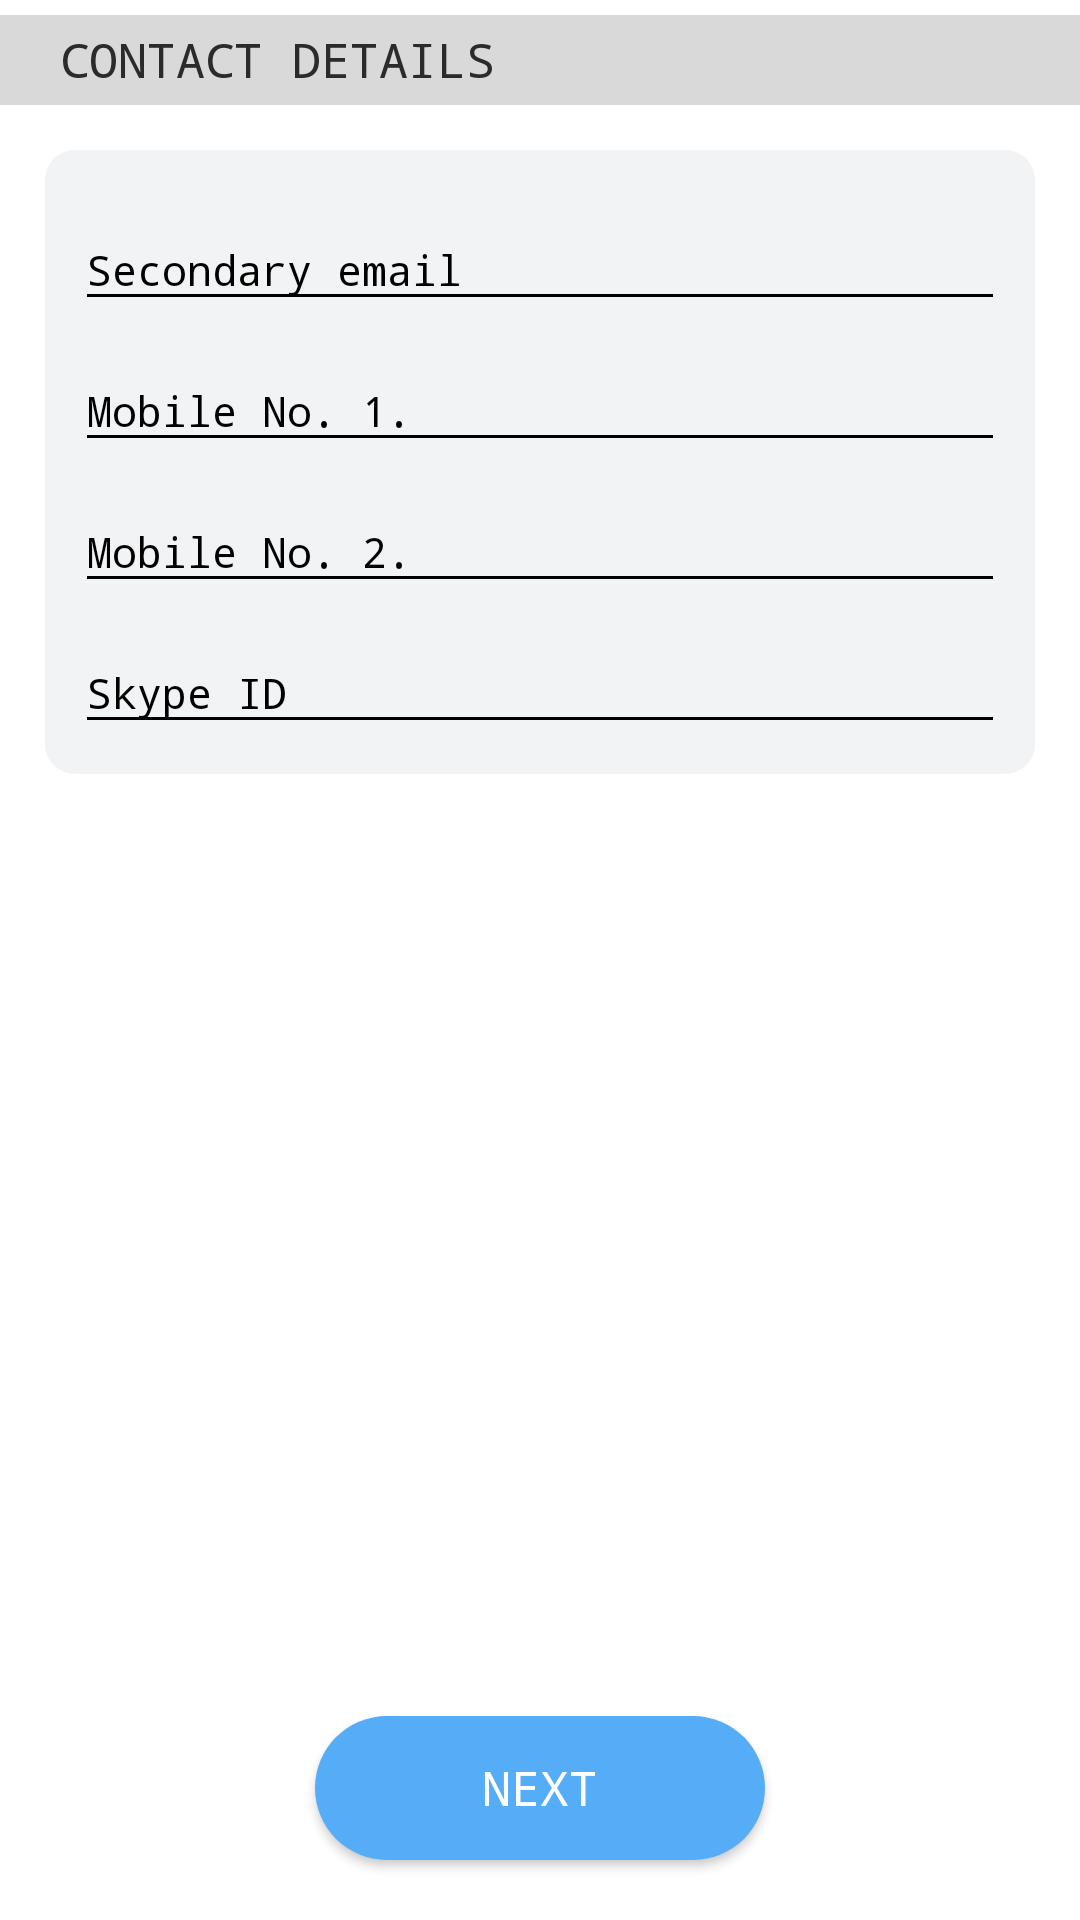

The Android layout XML behind this screen, and the referenced resources:
<!-- AndroidManifest.xml: application theme AppTheme -->
<!-- res/layout/fragment_contact_detail.xml -->
<RelativeLayout xmlns:android="http://schemas.android.com/apk/res/android"
    xmlns:tools="http://schemas.android.com/tools"
    android:layout_width="match_parent"
    android:layout_height="match_parent"
    android:background="@color/white"
    >

    <ScrollView
        android:layout_width="match_parent"
        android:layout_height="wrap_content">

        <LinearLayout

            android:orientation="vertical"
            android:layout_width="match_parent"
            android:layout_height="wrap_content">
            <TextView
                android:layout_marginTop="5dp"
                android:paddingLeft="20dp"
                android:gravity="center_vertical"
                android:background="@color/light_grey"
                android:text="@string/contact_detail"
                android:textSize="16sp"
                android:id="@+id/tvContactDetail"
                android:textColor="@color/grey3"
                android:layout_width="match_parent"
                android:layout_height="30dp" />




            <LinearLayout
                android:id="@+id/ll"
                android:layout_width="match_parent"
                android:layout_height="wrap_content"
                android:layout_centerVertical="true"
                android:layout_gravity="center"
                android:layout_marginLeft="15dp"
                android:layout_marginRight="15dp"
                android:layout_marginTop="15dp"
                android:layout_marginBottom="15dp"
                android:background="@drawable/back_basic_detail"
                android:gravity="center"
                android:orientation="vertical">

                <android.support.design.widget.TextInputLayout
                    android:id="@+id/ed_layout_secondaryEmail"
                    android:layout_width="match_parent"
                    android:textColor="@color/black"
                    android:textColorHint="@color/black"
                    android:layout_height="wrap_content">

                    <EditText
                        android:id="@+id/edSecondaryEmail"
                        android:layout_width="match_parent"
                        android:layout_height="wrap_content"
                        android:hint="@string/secondary_email"
                        android:lines="1"
                        android:textColor="@color/pilot"
                        android:textSize="14sp" />
                </android.support.design.widget.TextInputLayout>

                <android.support.design.widget.TextInputLayout
                    android:id="@+id/ed_layout_mobile_no_1"
                    android:layout_width="match_parent"
                    android:textColorHint="@color/black"

                    android:layout_height="wrap_content">

                    <EditText
                        android:id="@+id/edMobile_no_1"
                        android:layout_width="match_parent"
                        android:layout_height="wrap_content"
                        android:layout_marginTop="5dp"
                        android:hint="@string/mobile_no_1"
                        android:lines="1"
                        android:textColor="@color/pilot"

                        android:textSize="14sp" />
                </android.support.design.widget.TextInputLayout>

                <android.support.design.widget.TextInputLayout
                    android:id="@+id/ed_layout_Mobile_no_2"
                    android:layout_width="match_parent"
                    android:textColorHint="@color/black"
                    android:layout_height="wrap_content">


                    <EditText
                        android:id="@+id/edMobile_no_2"
                        android:layout_width="match_parent"
                        android:layout_height="wrap_content"
                        android:layout_marginTop="5dp"
                        android:hint="@string/mobile_no_2"
                        android:imeOptions="actionDone"
                        android:lines="1"
                        android:textColor="@color/pilot"

                        android:textSize="14sp" />
                </android.support.design.widget.TextInputLayout>


                <android.support.design.widget.TextInputLayout
                    android:id="@+id/ed_layout_skype_id"
                    android:layout_width="match_parent"
                    android:textColorHint="@color/black"
                    android:layout_height="wrap_content">


                    <EditText
                        android:id="@+id/edSkype_id"
                        android:layout_width="match_parent"
                        android:layout_height="wrap_content"
                        android:layout_marginTop="5dp"
                        android:hint="@string/skype_id"
                        android:textColor="@color/pilot"
                        android:imeOptions="actionDone"
                        android:lines="1"
                        android:textSize="14sp" />
                </android.support.design.widget.TextInputLayout>


            </LinearLayout>


        </LinearLayout>
    </ScrollView>
    <Button
        android:id="@+id/btnNext"
        android:background="@drawable/button_round"
        android:layout_centerHorizontal="true"
        android:layout_alignParentBottom="true"
        android:layout_width="150dp"
        android:layout_marginBottom="20dp"
        android:text="@string/next"
        android:textSize="16sp"
        android:textColor="@color/white"
        android:layout_height="wrap_content" />
</RelativeLayout>
<!-- resources referenced by this layout -->
<resources>
  <color name="black">#000000</color>
  <color name="grey3">#2b2b2b</color>
  <color name="light_grey">#d9d9d9</color>
  <color name="pilot">#5f2dba</color>
  <color name="white">#FFFFFF</color>
  <!-- drawable back_basic_detail (drawable) -->
  <?xml version="1.0" encoding="utf-8"?>
  <shape xmlns:android="http://schemas.android.com/apk/res/android">
      <solid android:color="@color/light_grey1" />
      
  
      
      <corners android:radius="10dp" />
      <padding
          android:bottom="10dp"
          android:left="10dp"
          android:right="10dp"
          android:top="10dp"></padding>
  </shape>
  <!-- drawable button_round (drawable) -->
  <?xml version="1.0" encoding="utf-8"?>
  <shape xmlns:android="http://schemas.android.com/apk/res/android">
      <solid android:color="@color/blue1" />
      
  
      
      <corners android:radius="50dp" />
  </shape>
  <string name="contact_detail">CONTACT DETAILS</string>
  <string name="mobile_no_1">Mobile No. 1.</string>
  <string name="mobile_no_2">Mobile No. 2.</string>
  <string name="next">NEXT</string>
  <string name="secondary_email">Secondary email</string>
  <string name="skype_id">Skype ID</string>
  <style name="AppTheme" parent="Theme.AppCompat.Light.DarkActionBar">
          
          <item name="android:typeface">monospace</item>
          <item name="colorPrimary">@color/background_blue</item>
          <item name="colorPrimaryDark">@color/background_blue</item>
          <item name="colorAccent">@color/background_blue</item>
          <item name="colorControlNormal">@color/background_blue</item>
          <item name="colorControlActivated">@color/background_blue</item>
          <item name="colorControlHighlight">@color/background_blue</item>
          <item name="android:textColorHint">@color/background_blue</item>
      </style>
  <color name="light_grey1">#F2F3F4</color>
  <color name="blue1">#55acf7</color>
  <color name="background_blue">#2196F3</color>
</resources>
